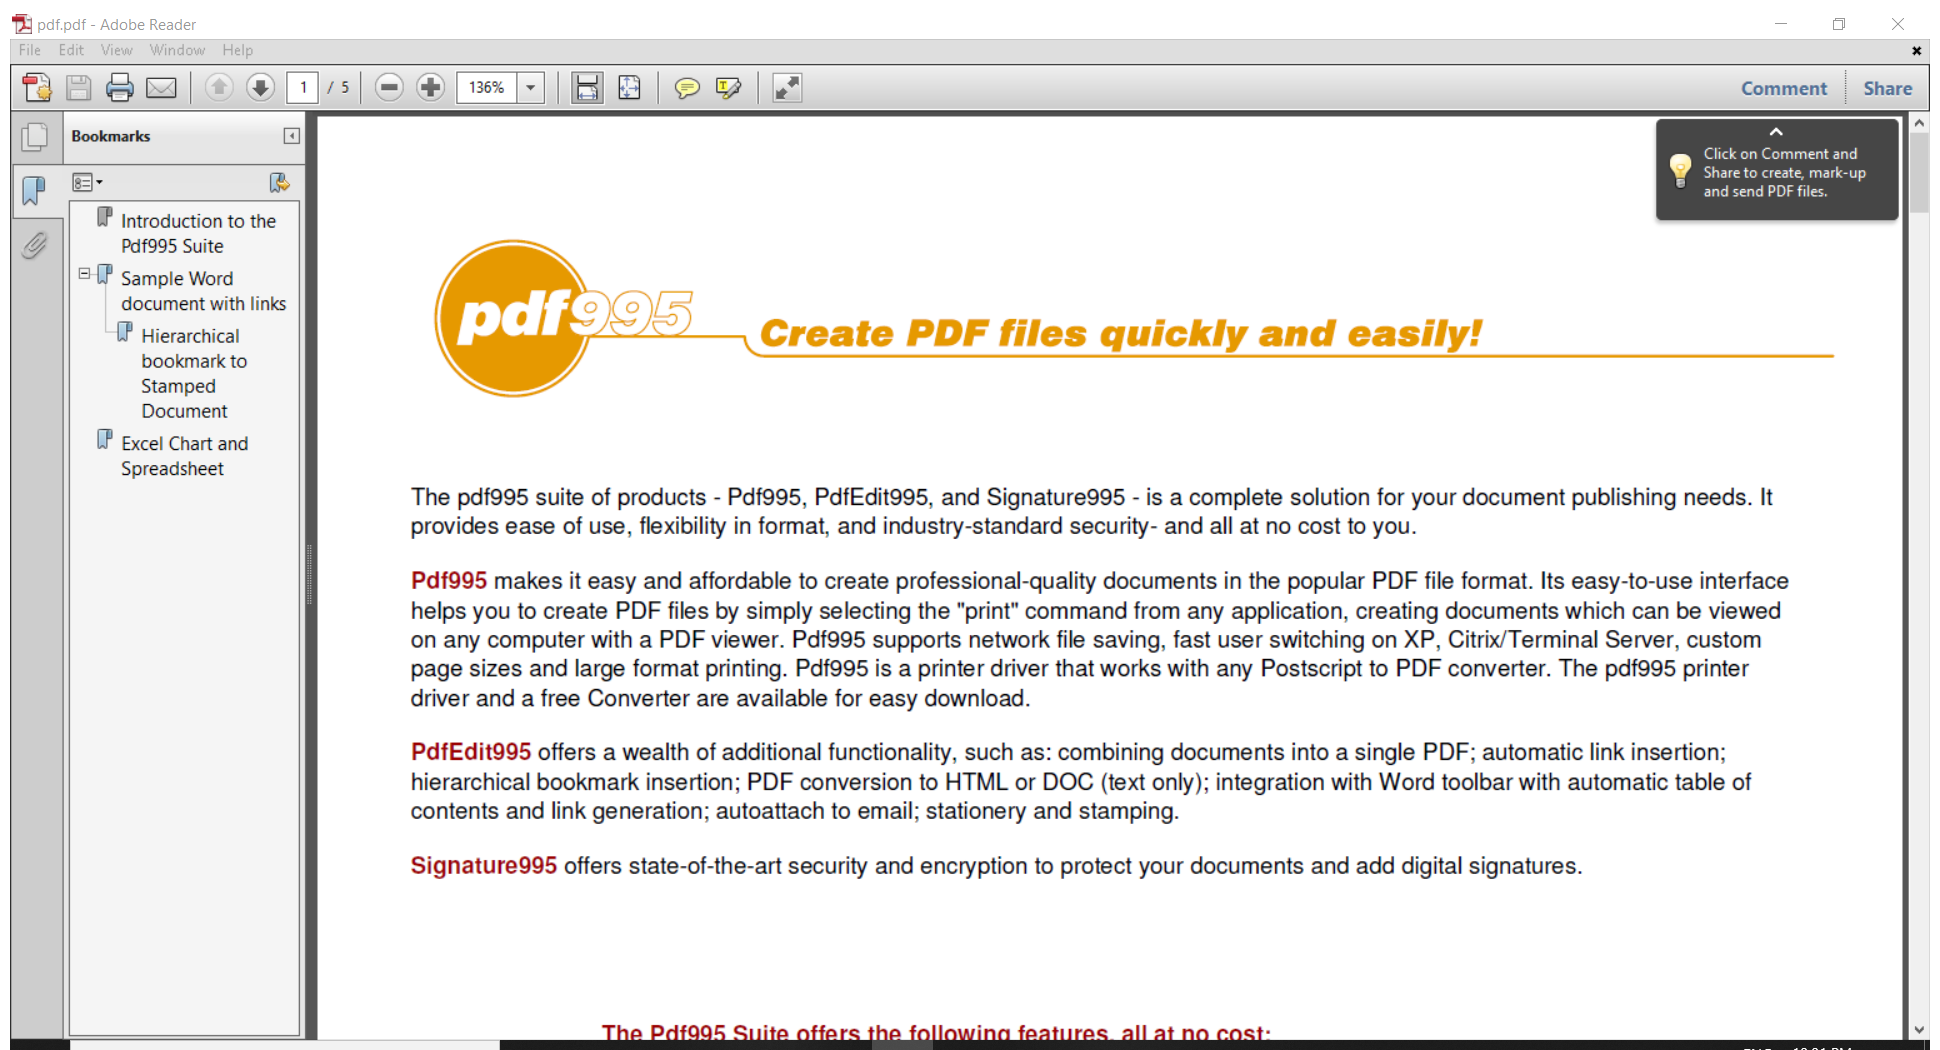
Task: Multiple PDF Data Extraction
Workflow: Main

Step 1: Attach Window 'Pdfpdf Ad Acrobatsd' on the element in window 'pdf.pdf - Adobe Reader' (acrord32.exe)

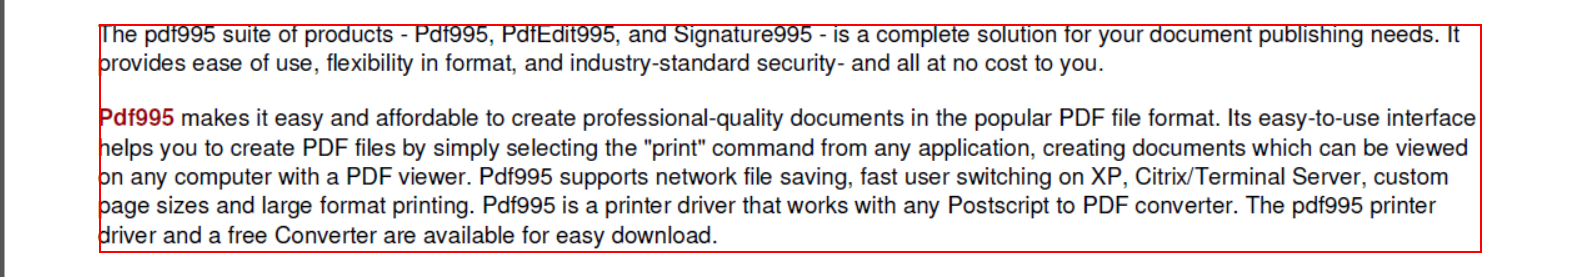
Step 2: get-text from the document in window 'AVPageView'